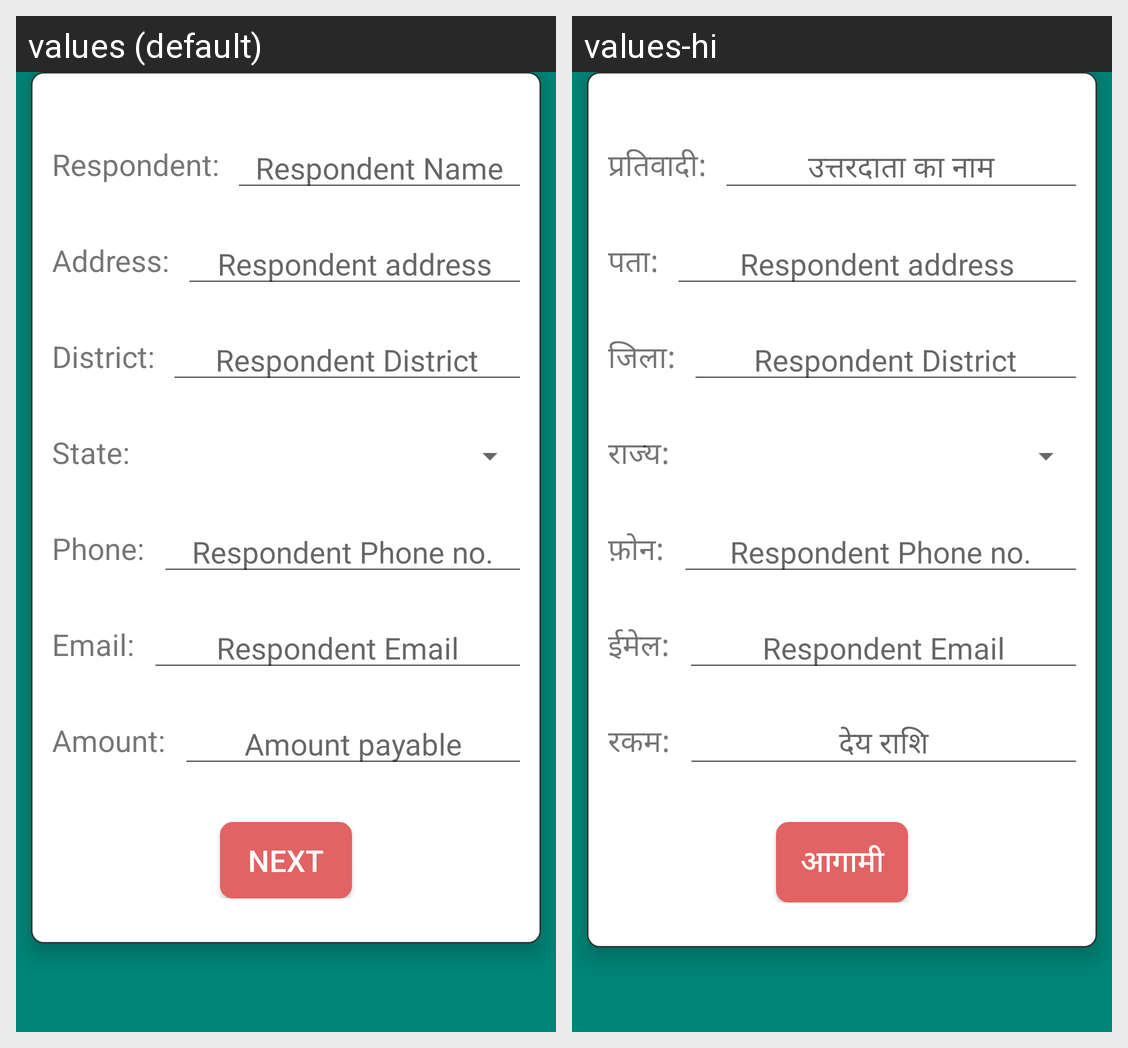

Locale-by-locale string values for the Android screen shown in this grid:
Android screen res/layout/fragment_respondent.xml rendered under 2 locales, left to right: values (default), values-hi. Device: Nexus 5 (rendered at 1080×1920; each locale shown at half size, 540×960, under a caption strip naming it); theme AppTheme.
Strings drawn on this screen, with the default value and each locale's value (text and hints the layout hard-codes, and strings that could not be matched under every locale, appear in the picture but are not listed):

respondent_in_form
  values: Respondent:
  values-hi: प्रतिवादी:

respondent_name
  values: Respondent Name
  values-hi: उत्तरदाता का नाम

address
  values: Address:
  values-hi: पता:

district
  values: District:
  values-hi: जिला:

respondent_district
  values: Respondent District
  values-hi: Respondent District

respondent_address
  values: Respondent address
  values-hi: Respondent address

state
  values: State:
  values-hi: राज्य:

phone
  values: Phone:
  values-hi: फ़ोन:

respondent_phone_no
  values: Respondent Phone no.
  values-hi: Respondent Phone no.

email
  values: Email:
  values-hi: ईमेल:

respondent_email
  values: Respondent Email
  values-hi: Respondent Email

amount
  values: Amount:
  values-hi: रकम:

amount_payable
  values: Amount payable
  values-hi: देय राशि

next
  values: Next
  values-hi: आगामी
